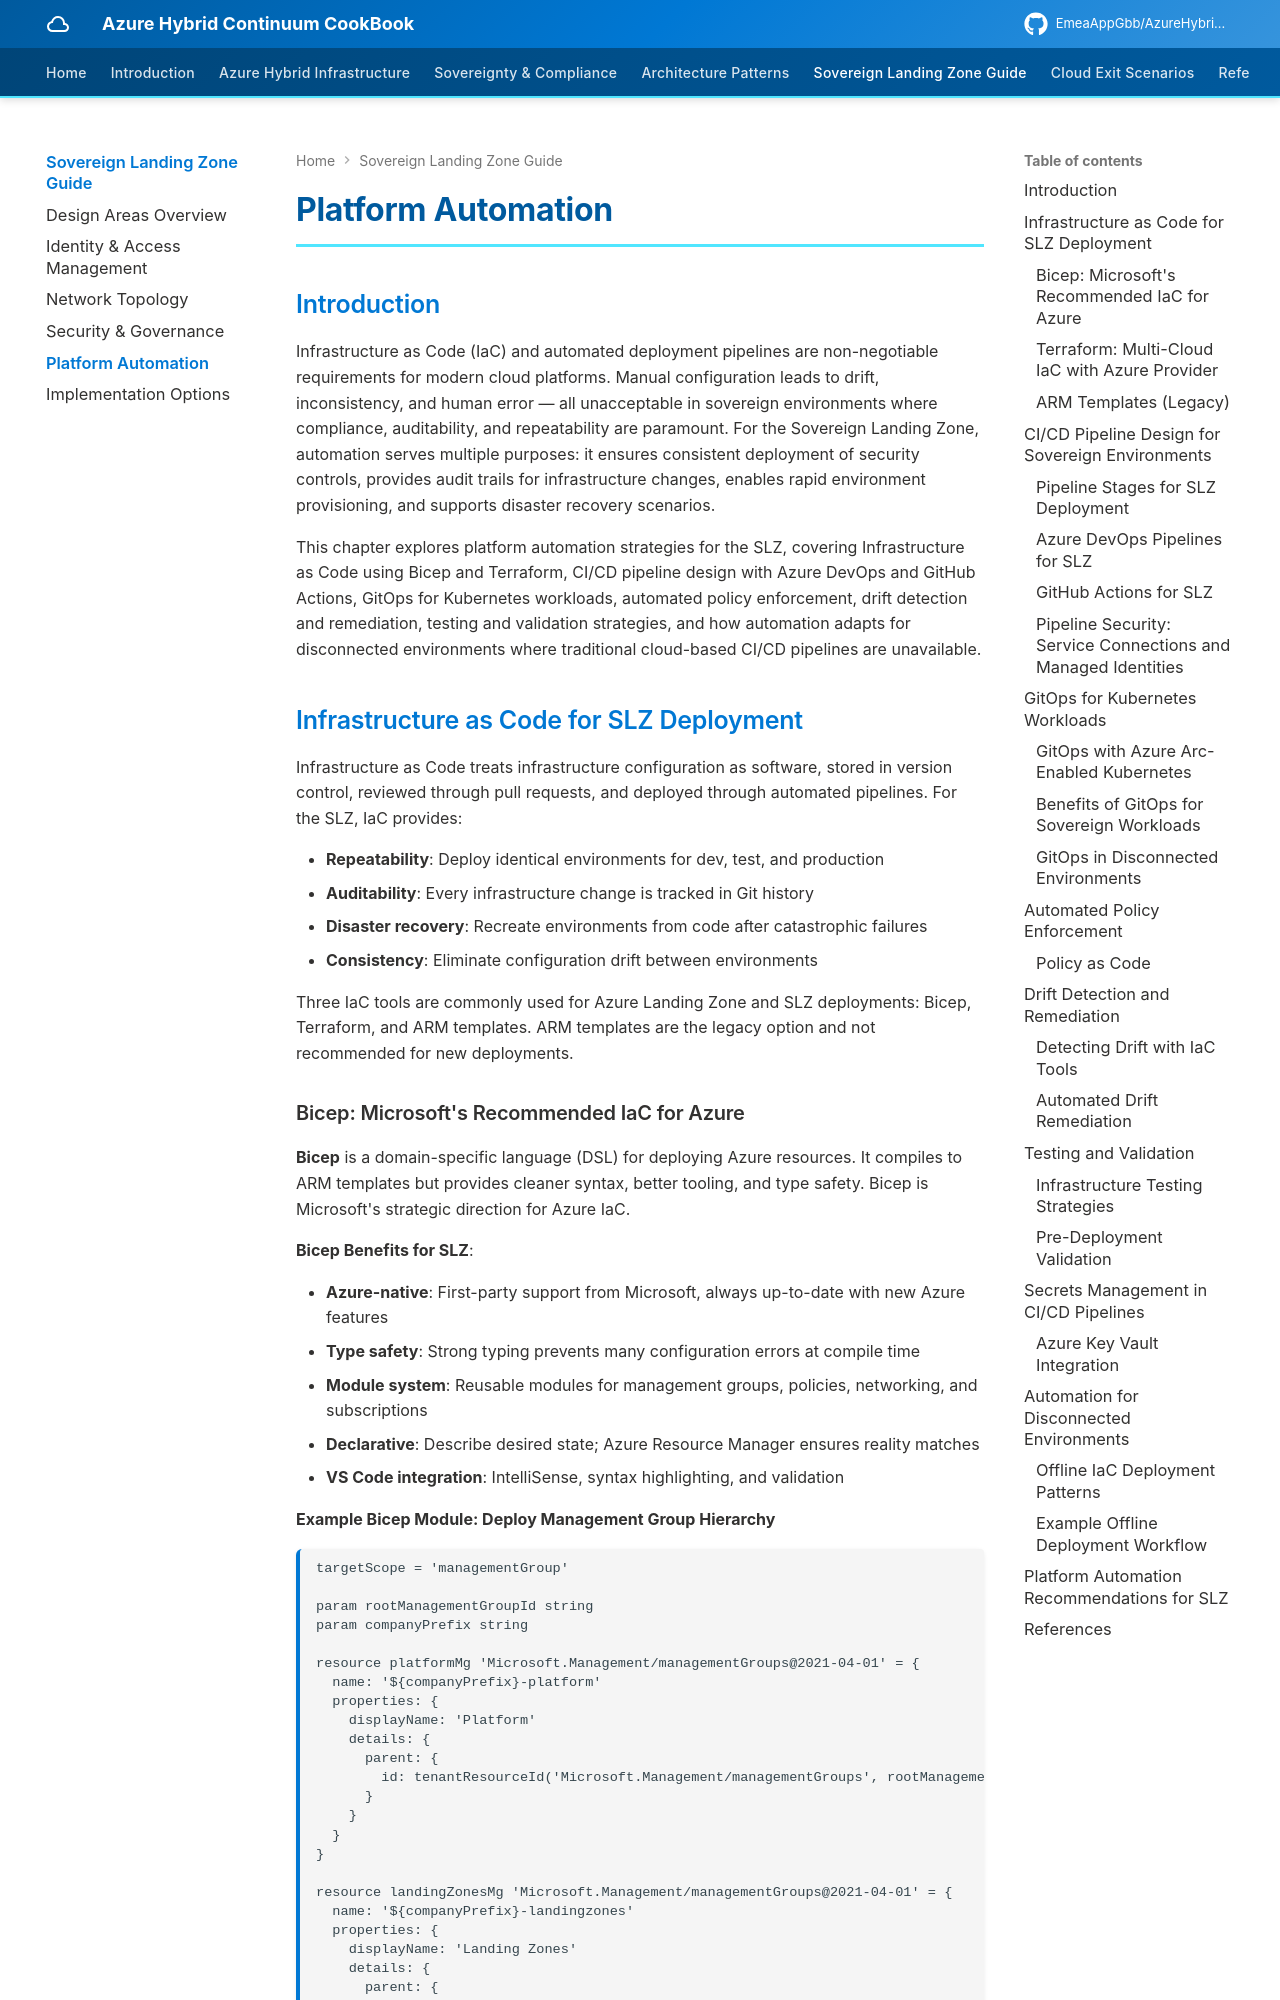

repository: EmeaAppGbb/AzureHybridContinuumCookBook · page: 05-sovereign-landing-zone-guide/05-platform-automation/index.html · generator: mkdocs

# Platform Automation

## Introduction

Infrastructure as Code (IaC) and automated deployment pipelines are non-negotiable requirements for modern cloud platforms. Manual configuration leads to drift, inconsistency, and human error — all unacceptable in sovereign environments where compliance, auditability, and repeatability are paramount. For the Sovereign Landing Zone, automation serves multiple purposes: it ensures consistent deployment of security controls, provides audit trails for infrastructure changes, enables rapid environment provisioning, and supports disaster recovery scenarios.

This chapter explores platform automation strategies for the SLZ, covering Infrastructure as Code using Bicep and Terraform, CI/CD pipeline design with Azure DevOps and GitHub Actions, GitOps for Kubernetes workloads, automated policy enforcement, drift detection and remediation, testing and validation strategies, and how automation adapts for disconnected environments where traditional cloud-based CI/CD pipelines are unavailable.

## Infrastructure as Code for SLZ Deployment

Infrastructure as Code treats infrastructure configuration as software, stored in version control, reviewed through pull requests, and deployed through automated pipelines. For the SLZ, IaC provides:

- **Repeatability**: Deploy identical environments for dev, test, and production
- **Auditability**: Every infrastructure change is tracked in Git history
- **Disaster recovery**: Recreate environments from code after catastrophic failures
- **Consistency**: Eliminate configuration drift between environments

Three IaC tools are commonly used for Azure Landing Zone and SLZ deployments: Bicep, Terraform, and ARM templates. ARM templates are the legacy option and not recommended for new deployments.
